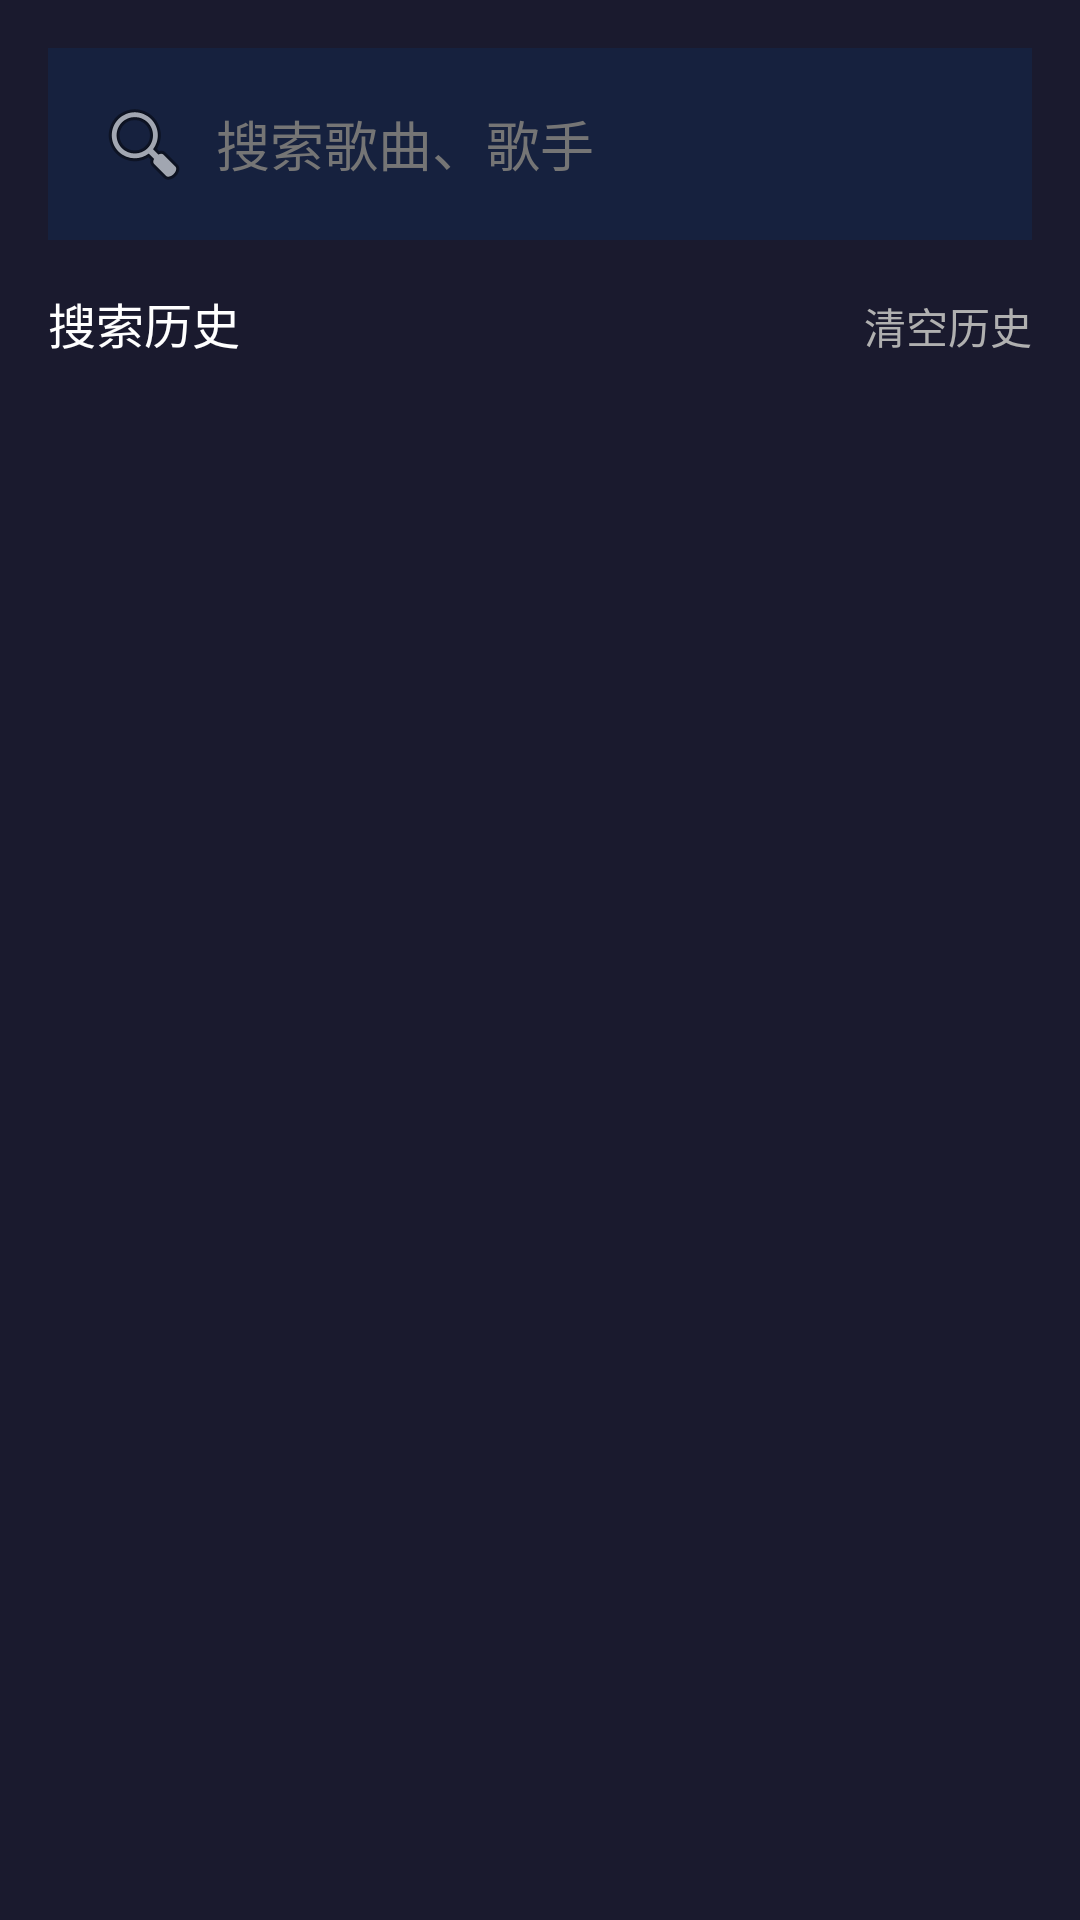

Write the Android layout XML for this screen, with the resource values it uses.
<!-- AndroidManifest.xml: application theme Theme.YueChangKtv -->
<!-- res/layout/fragment_search.xml -->
<?xml version="1.0" encoding="utf-8"?>
<LinearLayout 
    xmlns:android="http://schemas.android.com/apk/res/android"
    android:layout_width="match_parent"
    android:layout_height="match_parent"
    android:orientation="vertical"
    android:background="@color/background">
    
    <EditText
        android:id="@+id/et_search"
        android:layout_width="match_parent"
        android:layout_height="wrap_content"
        android:hint="@string/search_hint"
        android:textColorHint="@color/text_hint"
        android:textColor="@color/text_primary"
        android:background="@color/surface"
        android:padding="16dp"
        android:layout_margin="16dp"
        android:drawableStart="@android:drawable/ic_menu_search"
        android:drawablePadding="8dp" />
    
    <LinearLayout
        android:id="@+id/layout_history"
        android:layout_width="match_parent"
        android:layout_height="match_parent"
        android:orientation="vertical">
        
        <LinearLayout
            android:layout_width="match_parent"
            android:layout_height="wrap_content"
            android:orientation="horizontal"
            android:paddingHorizontal="16dp">
            
            <TextView
                android:layout_width="0dp"
                android:layout_height="wrap_content"
                android:layout_weight="1"
                android:text="@string/search_history"
                android:textColor="@color/text_primary"
                android:textSize="16sp" />
            
            <TextView
                android:id="@+id/tv_clear_history"
                android:layout_width="wrap_content"
                android:layout_height="wrap_content"
                android:text="@string/clear_history"
                android:textColor="@color/text_secondary"
                android:textSize="14sp" />
            
        </LinearLayout>
        
        <androidx.recyclerview.widget.RecyclerView
            android:id="@+id/rv_history"
            android:layout_width="match_parent"
            android:layout_height="wrap_content"
            android:layout_marginTop="8dp" />
        
    </LinearLayout>
    
    <androidx.recyclerview.widget.RecyclerView
        android:id="@+id/rv_results"
        android:layout_width="match_parent"
        android:layout_height="match_parent"
        android:visibility="gone" />
    
</LinearLayout>
<!-- resources referenced by this layout -->
<resources>
  <color name="background">#1A1A2E</color>
  <color name="surface">#16213E</color>
  <color name="text_hint">#757575</color>
  <color name="text_primary">#FFFFFF</color>
  <color name="text_secondary">#B0B0B0</color>
  <string name="clear_history">清空历史</string>
  <string name="search_hint">搜索歌曲、歌手</string>
  <string name="search_history">搜索历史</string>
  <style name="Theme.YueChangKtv" parent="Theme.MaterialComponents.DayNight.NoActionBar">
          <item name="colorPrimary">@color/primary</item>
          <item name="colorPrimaryDark">@color/primary_dark</item>
          <item name="colorAccent">@color/accent</item>
          <item name="android:windowBackground">@color/background</item>
          <item name="android:statusBarColor">@color/background</item>
          <item name="android:navigationBarColor">@color/background</item>
          <item name="android:textColorPrimary">@color/text_primary</item>
          <item name="android:textColorSecondary">@color/text_secondary</item>
      </style>
  <color name="primary">#FF6B35</color>
  <color name="primary_dark">#E55A2B</color>
  <color name="accent">#FFD700</color>
</resources>
